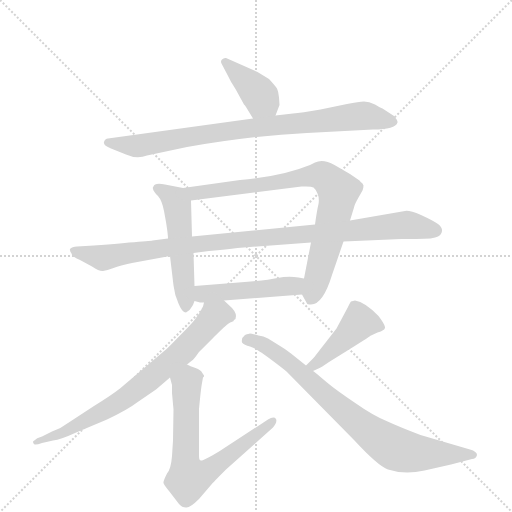
t = 0.00 s
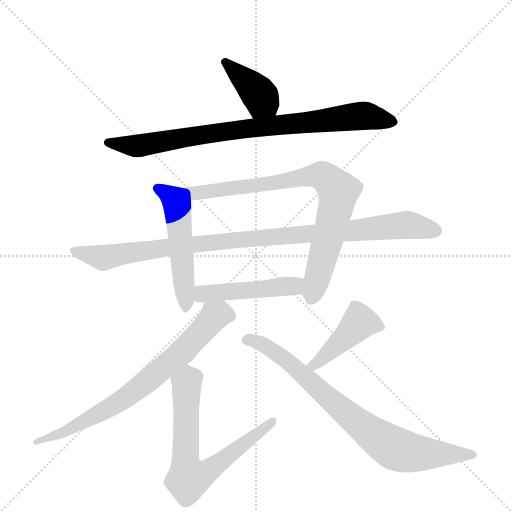
t = 1.61 s
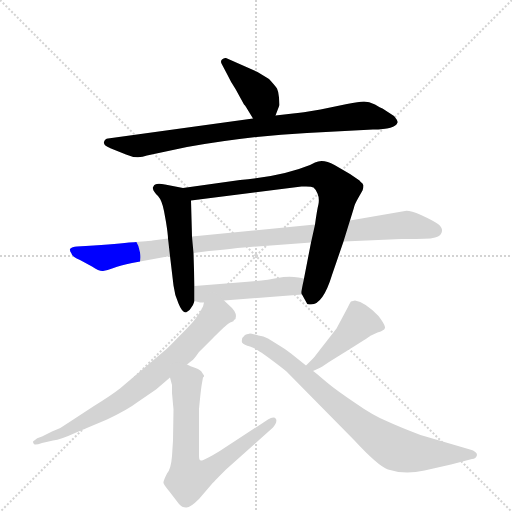
t = 3.22 s
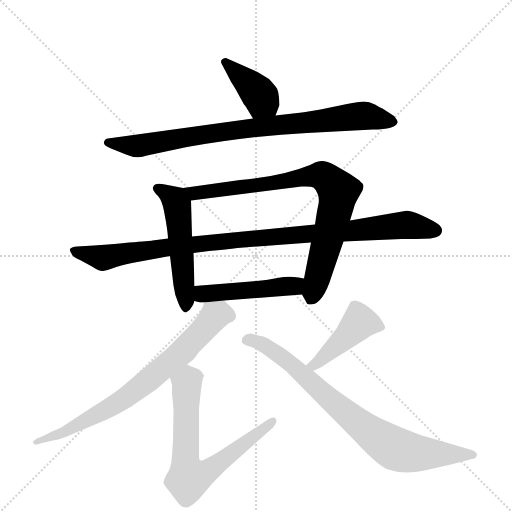
t = 4.83 s
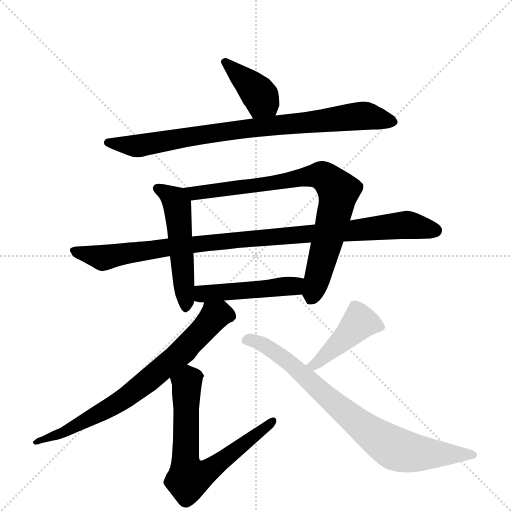
t = 6.45 s
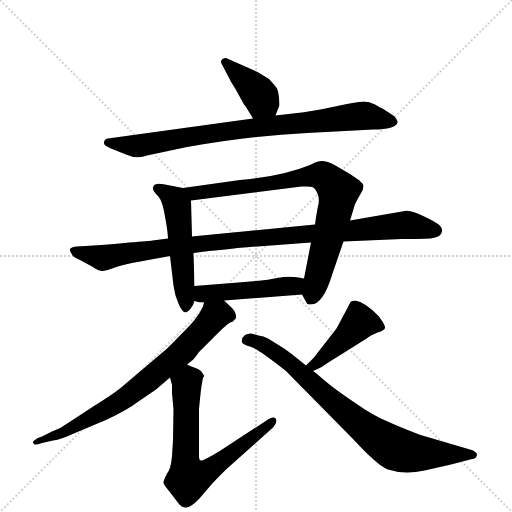
t = 8.06 s

The animated SVG that drew these frames (rendered in a browser with its animation timeline set to each time). Animation: 10 CSS @keyframes rules; one cycle of 8.06 s.

<svg version="1.1" viewBox="0 0 1024 1024" xmlns="http://www.w3.org/2000/svg">
  <g stroke="lightgray" stroke-dasharray="1,1" stroke-width="1" transform="scale(4, 4)">
    <line x1="0" y1="0" x2="256" y2="256"></line>
    <line x1="256" y1="0" x2="0" y2="256"></line>
    <line x1="128" y1="0" x2="128" y2="256"></line>
    <line x1="0" y1="128" x2="256" y2="128"></line>
  </g>
  <g transform="scale(1, -1) translate(0, -855)">
    <style type="text/css">
      
        @keyframes keyframes0 {
          from {
            stroke: blue;
            stroke-dashoffset: 391;
            stroke-width: 128;
          }
          56% {
            animation-timing-function: step-end;
            stroke: blue;
            stroke-dashoffset: 0;
            stroke-width: 128;
          }
          to {
            stroke: black;
            stroke-width: 1024;
          }
        }
        #make-me-a-hanzi-animation-0 {
          animation: keyframes0 0.5681966145833334s both;
          animation-delay: 0s;
          animation-timing-function: linear;
        }
      
        @keyframes keyframes1 {
          from {
            stroke: blue;
            stroke-dashoffset: 831;
            stroke-width: 128;
          }
          73% {
            animation-timing-function: step-end;
            stroke: blue;
            stroke-dashoffset: 0;
            stroke-width: 128;
          }
          to {
            stroke: black;
            stroke-width: 1024;
          }
        }
        #make-me-a-hanzi-animation-1 {
          animation: keyframes1 0.92626953125s both;
          animation-delay: 0.5681966145833334s;
          animation-timing-function: linear;
        }
      
        @keyframes keyframes2 {
          from {
            stroke: blue;
            stroke-dashoffset: 514;
            stroke-width: 128;
          }
          63% {
            animation-timing-function: step-end;
            stroke: blue;
            stroke-dashoffset: 0;
            stroke-width: 128;
          }
          to {
            stroke: black;
            stroke-width: 1024;
          }
        }
        #make-me-a-hanzi-animation-2 {
          animation: keyframes2 0.6682942708333334s both;
          animation-delay: 1.4944661458333335s;
          animation-timing-function: linear;
        }
      
        @keyframes keyframes3 {
          from {
            stroke: blue;
            stroke-dashoffset: 797;
            stroke-width: 128;
          }
          72% {
            animation-timing-function: step-end;
            stroke: blue;
            stroke-dashoffset: 0;
            stroke-width: 128;
          }
          to {
            stroke: black;
            stroke-width: 1024;
          }
        }
        #make-me-a-hanzi-animation-3 {
          animation: keyframes3 0.8986002604166666s both;
          animation-delay: 2.162760416666667s;
          animation-timing-function: linear;
        }
      
        @keyframes keyframes4 {
          from {
            stroke: blue;
            stroke-dashoffset: 985;
            stroke-width: 128;
          }
          76% {
            animation-timing-function: step-end;
            stroke: blue;
            stroke-dashoffset: 0;
            stroke-width: 128;
          }
          to {
            stroke: black;
            stroke-width: 1024;
          }
        }
        #make-me-a-hanzi-animation-4 {
          animation: keyframes4 1.0515950520833333s both;
          animation-delay: 3.0613606770833335s;
          animation-timing-function: linear;
        }
      
        @keyframes keyframes5 {
          from {
            stroke: blue;
            stroke-dashoffset: 468;
            stroke-width: 128;
          }
          60% {
            animation-timing-function: step-end;
            stroke: blue;
            stroke-dashoffset: 0;
            stroke-width: 128;
          }
          to {
            stroke: black;
            stroke-width: 1024;
          }
        }
        #make-me-a-hanzi-animation-5 {
          animation: keyframes5 0.630859375s both;
          animation-delay: 4.112955729166667s;
          animation-timing-function: linear;
        }
      
        @keyframes keyframes6 {
          from {
            stroke: blue;
            stroke-dashoffset: 736;
            stroke-width: 128;
          }
          71% {
            animation-timing-function: step-end;
            stroke: blue;
            stroke-dashoffset: 0;
            stroke-width: 128;
          }
          to {
            stroke: black;
            stroke-width: 1024;
          }
        }
        #make-me-a-hanzi-animation-6 {
          animation: keyframes6 0.8489583333333334s both;
          animation-delay: 4.743815104166667s;
          animation-timing-function: linear;
        }
      
        @keyframes keyframes7 {
          from {
            stroke: blue;
            stroke-dashoffset: 688;
            stroke-width: 128;
          }
          69% {
            animation-timing-function: step-end;
            stroke: blue;
            stroke-dashoffset: 0;
            stroke-width: 128;
          }
          to {
            stroke: black;
            stroke-width: 1024;
          }
        }
        #make-me-a-hanzi-animation-7 {
          animation: keyframes7 0.8098958333333334s both;
          animation-delay: 5.5927734375s;
          animation-timing-function: linear;
        }
      
        @keyframes keyframes8 {
          from {
            stroke: blue;
            stroke-dashoffset: 432;
            stroke-width: 128;
          }
          58% {
            animation-timing-function: step-end;
            stroke: blue;
            stroke-dashoffset: 0;
            stroke-width: 128;
          }
          to {
            stroke: black;
            stroke-width: 1024;
          }
        }
        #make-me-a-hanzi-animation-8 {
          animation: keyframes8 0.6015625s both;
          animation-delay: 6.402669270833333s;
          animation-timing-function: linear;
        }
      
        @keyframes keyframes9 {
          from {
            stroke: blue;
            stroke-dashoffset: 786;
            stroke-width: 128;
          }
          72% {
            animation-timing-function: step-end;
            stroke: blue;
            stroke-dashoffset: 0;
            stroke-width: 128;
          }
          to {
            stroke: black;
            stroke-width: 1024;
          }
        }
        #make-me-a-hanzi-animation-9 {
          animation: keyframes9 0.8896484375s both;
          animation-delay: 7.004231770833333s;
          animation-timing-function: linear;
        }
      
    </style>
    
      <path d="M 551 624 L 559 645 L 558 660 Q 557 672 554 678 Q 550 684 538 697 L 515 711 L 452 739 Q 448 740 444 736 Q 440 732 444 726 L 454 707 Q 461 692 471 677 L 488 646 Q 490 645 492 641 L 506 618 C 522 592 540 596 551 624 Z" fill="lightgray"></path>
    
      <path d="M 586 628 L 551 624 L 506 618 L 216 578 Q 210 578 208 571 Q 206 564 222 558 L 252 546 Q 274 536 294 544 L 374 561 Q 506 584 614 589 L 746 596 Q 791 596 795 610 Q 796 614 788 623 L 765 638 Q 761 639 750 646 Q 738 652 728 652 Q 718 652 694 647 L 641 636 Q 602 629 586 628 Z" fill="lightgray"></path>
    
      <path d="M 382 239 Q 386 243 389 253 L 389 283 L 387 349 L 384 382 L 382 454 C 381 476 381 476 366 479 L 330 486 Q 309 490 307 482 Q 305 481 306 477 Q 307 472 316 463 Q 324 454 328 433 L 332 411 Q 336 386 336 378 L 340 343 L 347 284 Q 349 266 357 248 Q 364 230 372 230 Q 380 234 382 239 Z" fill="lightgray"></path>
    
      <path d="M 604 266 L 614 248 Q 614 246 622 246 Q 646 246 664 305 L 687 372 L 700 414 L 708 440 Q 709 446 717 460 L 725 474 Q 727 479 727 484 L 725 488 Q 721 491 719 494 L 700 507 L 669 525 Q 646 538 630 530 L 620 525 Q 564 502 480 495 L 366 479 C 336 475 352 450 382 454 L 603 482 Q 623 483 627 480 Q 631 477 635 468 Q 639 459 637 447 Q 634 435 630 406 L 622 370 L 608 298 C 602 269 602 269 604 266 Z" fill="lightgray"></path>
    
      <path d="M 687 372 L 803 377 L 832 377 Q 868 377 876 382 Q 883 386 884 393 Q 885 400 876 407 Q 866 414 842 425 Q 818 435 810 433 L 700 414 L 630 406 L 384 382 L 336 378 L 305 374 Q 301 373 258 370 Q 226 366 154 362 Q 144 362 140 357 Q 139 354 143 348 Q 144 342 160 335 L 184 322 Q 199 312 206 313 Q 214 314 227 319 Q 240 324 264 329 L 340 343 L 387 349 L 418 353 Q 454 356 475 359 L 622 370 L 687 372 Z" fill="lightgray"></path>
    
      <path d="M 389 253 L 400 250 L 408 250 L 448 254 L 604 266 C 634 268 638 293 608 298 L 597 300 Q 576 303 555 299 Q 533 294 477 290 L 389 283 C 359 281 360 261 389 253 Z" fill="lightgray"></path>
    
      <path d="M 408 250 L 406 242 L 399 229 L 389 215 Q 382 206 357 181 Q 332 155 326 151 L 240 78 Q 222 64 188 43 L 136 9 Q 122 -2 104 -8 L 84 -18 Q 74 -20 66 -28 Q 66 -31 68 -33 Q 70 -36 84 -31 L 106 -26 Q 122 -24 150 -11 L 214 16 Q 256 36 274 50 L 312 76 L 340 100 L 374 126 L 384 134 Q 386 134 398 151 L 428 181 Q 447 200 450 202 Q 458 210 463 211 Q 468 212 468 215 L 471 217 Q 475 227 464 239 L 448 254 C 426 275 419 278 408 250 Z" fill="lightgray"></path>
    
      <path d="M 340 100 L 344 85 L 344 69 L 347 36 L 346 -26 L 344 -57 Q 342 -83 334 -92 Q 326 -108 327 -111 Q 328 -115 338 -127 L 358 -153 Q 364 -160 372 -160 Q 380 -161 398 -143 L 422 -115 Q 426 -110 452 -84 L 546 0 Q 555 11 552 17 Q 548 23 536 16 L 438 -48 Q 406 -67 402 -66 Q 398 -66 398 -57 L 398 37 Q 402 79 404 89 L 406 100 L 408 102 L 408 104 L 404 110 Q 402 115 391 119 Q 380 123 374 126 C 346 138 332 129 340 100 Z" fill="lightgray"></path>
    
      <path d="M 622 134 L 612 124 C 591 103 599 101 626 113 L 637 118 Q 642 120 658 131 L 687 149 Q 740 182 740 183 L 755 190 Q 763 192 765 194 Q 769 196 770 199 Q 771 201 766 210 Q 761 218 757 223 Q 730 251 710 254 L 702 252 Q 700 250 696 241 L 673 198 L 631 144 Q 630 142 622 134 Z" fill="lightgray"></path>
    
      <path d="M 612 124 L 582 148 Q 569 158 557 165 L 536 178 Q 527 183 517 184 Q 502 188 500 188 Q 498 188 490 185 Q 482 179 484 170 Q 488 165 500 162 Q 511 158 519 152 Q 526 148 546 133 Q 566 118 573 112 L 708 -25 Q 756 -77 776 -84 Q 809 -95 849 -86 L 902 -74 L 944 -63 Q 952 -63 954 -55 Q 954 -48 940 -44 L 841 -15 Q 799 1 773 13 Q 746 24 709 50 Q 672 75 654 90 L 641 101 Q 628 112 626 113 L 612 124 Z" fill="lightgray"></path>
    
    
      <clipPath id="make-me-a-hanzi-clip-0">
        <path d="M 551 624 L 559 645 L 558 660 Q 557 672 554 678 Q 550 684 538 697 L 515 711 L 452 739 Q 448 740 444 736 Q 440 732 444 726 L 454 707 Q 461 692 471 677 L 488 646 Q 490 645 492 641 L 506 618 C 522 592 540 596 551 624 Z"></path>
      </clipPath>
      <path clip-path="url(#make-me-a-hanzi-clip-0)" d="M 450 731 L 505 681 L 542 633" fill="none" id="make-me-a-hanzi-animation-0" stroke-dasharray="263 526" stroke-linecap="round"></path>
    
      <clipPath id="make-me-a-hanzi-clip-1">
        <path d="M 586 628 L 551 624 L 506 618 L 216 578 Q 210 578 208 571 Q 206 564 222 558 L 252 546 Q 274 536 294 544 L 374 561 Q 506 584 614 589 L 746 596 Q 791 596 795 610 Q 796 614 788 623 L 765 638 Q 761 639 750 646 Q 738 652 728 652 Q 718 652 694 647 L 641 636 Q 602 629 586 628 Z"></path>
      </clipPath>
      <path clip-path="url(#make-me-a-hanzi-clip-1)" d="M 216 570 L 282 564 L 425 589 L 729 624 L 785 613" fill="none" id="make-me-a-hanzi-animation-1" stroke-dasharray="703 1406" stroke-linecap="round"></path>
    
      <clipPath id="make-me-a-hanzi-clip-2">
        <path d="M 382 239 Q 386 243 389 253 L 389 283 L 387 349 L 384 382 L 382 454 C 381 476 381 476 366 479 L 330 486 Q 309 490 307 482 Q 305 481 306 477 Q 307 472 316 463 Q 324 454 328 433 L 332 411 Q 336 386 336 378 L 340 343 L 347 284 Q 349 266 357 248 Q 364 230 372 230 Q 380 234 382 239 Z"></path>
      </clipPath>
      <path clip-path="url(#make-me-a-hanzi-clip-2)" d="M 315 478 L 333 469 L 354 446 L 372 240" fill="none" id="make-me-a-hanzi-animation-2" stroke-dasharray="386 772" stroke-linecap="round"></path>
    
      <clipPath id="make-me-a-hanzi-clip-3">
        <path d="M 604 266 L 614 248 Q 614 246 622 246 Q 646 246 664 305 L 687 372 L 700 414 L 708 440 Q 709 446 717 460 L 725 474 Q 727 479 727 484 L 725 488 Q 721 491 719 494 L 700 507 L 669 525 Q 646 538 630 530 L 620 525 Q 564 502 480 495 L 366 479 C 336 475 352 450 382 454 L 603 482 Q 623 483 627 480 Q 631 477 635 468 Q 639 459 637 447 Q 634 435 630 406 L 622 370 L 608 298 C 602 269 602 269 604 266 Z"></path>
      </clipPath>
      <path clip-path="url(#make-me-a-hanzi-clip-3)" d="M 374 475 L 404 470 L 636 505 L 650 501 L 677 472 L 656 375 L 621 258" fill="none" id="make-me-a-hanzi-animation-3" stroke-dasharray="669 1338" stroke-linecap="round"></path>
    
      <clipPath id="make-me-a-hanzi-clip-4">
        <path d="M 687 372 L 803 377 L 832 377 Q 868 377 876 382 Q 883 386 884 393 Q 885 400 876 407 Q 866 414 842 425 Q 818 435 810 433 L 700 414 L 630 406 L 384 382 L 336 378 L 305 374 Q 301 373 258 370 Q 226 366 154 362 Q 144 362 140 357 Q 139 354 143 348 Q 144 342 160 335 L 184 322 Q 199 312 206 313 Q 214 314 227 319 Q 240 324 264 329 L 340 343 L 387 349 L 418 353 Q 454 356 475 359 L 622 370 L 687 372 Z"></path>
      </clipPath>
      <path clip-path="url(#make-me-a-hanzi-clip-4)" d="M 149 355 L 206 339 L 355 363 L 807 405 L 871 394" fill="none" id="make-me-a-hanzi-animation-4" stroke-dasharray="857 1714" stroke-linecap="round"></path>
    
      <clipPath id="make-me-a-hanzi-clip-5">
        <path d="M 389 253 L 400 250 L 408 250 L 448 254 L 604 266 C 634 268 638 293 608 298 L 597 300 Q 576 303 555 299 Q 533 294 477 290 L 389 283 C 359 281 360 261 389 253 Z"></path>
      </clipPath>
      <path clip-path="url(#make-me-a-hanzi-clip-5)" d="M 397 276 L 406 267 L 517 275 L 588 283 L 601 293" fill="none" id="make-me-a-hanzi-animation-5" stroke-dasharray="340 680" stroke-linecap="round"></path>
    
      <clipPath id="make-me-a-hanzi-clip-6">
        <path d="M 408 250 L 406 242 L 399 229 L 389 215 Q 382 206 357 181 Q 332 155 326 151 L 240 78 Q 222 64 188 43 L 136 9 Q 122 -2 104 -8 L 84 -18 Q 74 -20 66 -28 Q 66 -31 68 -33 Q 70 -36 84 -31 L 106 -26 Q 122 -24 150 -11 L 214 16 Q 256 36 274 50 L 312 76 L 340 100 L 374 126 L 384 134 Q 386 134 398 151 L 428 181 Q 447 200 450 202 Q 458 210 463 211 Q 468 212 468 215 L 471 217 Q 475 227 464 239 L 448 254 C 426 275 419 278 408 250 Z"></path>
      </clipPath>
      <path clip-path="url(#make-me-a-hanzi-clip-6)" d="M 465 222 L 439 226 L 427 221 L 353 141 L 228 44 L 123 -13 L 71 -29" fill="none" id="make-me-a-hanzi-animation-6" stroke-dasharray="608 1216" stroke-linecap="round"></path>
    
      <clipPath id="make-me-a-hanzi-clip-7">
        <path d="M 340 100 L 344 85 L 344 69 L 347 36 L 346 -26 L 344 -57 Q 342 -83 334 -92 Q 326 -108 327 -111 Q 328 -115 338 -127 L 358 -153 Q 364 -160 372 -160 Q 380 -161 398 -143 L 422 -115 Q 426 -110 452 -84 L 546 0 Q 555 11 552 17 Q 548 23 536 16 L 438 -48 Q 406 -67 402 -66 Q 398 -66 398 -57 L 398 37 Q 402 79 404 89 L 406 100 L 408 102 L 408 104 L 404 110 Q 402 115 391 119 Q 380 123 374 126 C 346 138 332 129 340 100 Z"></path>
      </clipPath>
      <path clip-path="url(#make-me-a-hanzi-clip-7)" d="M 405 103 L 389 102 L 374 89 L 371 -68 L 378 -101 L 431 -78 L 547 13" fill="none" id="make-me-a-hanzi-animation-7" stroke-dasharray="560 1120" stroke-linecap="round"></path>
    
      <clipPath id="make-me-a-hanzi-clip-8">
        <path d="M 622 134 L 612 124 C 591 103 599 101 626 113 L 637 118 Q 642 120 658 131 L 687 149 Q 740 182 740 183 L 755 190 Q 763 192 765 194 Q 769 196 770 199 Q 771 201 766 210 Q 761 218 757 223 Q 730 251 710 254 L 702 252 Q 700 250 696 241 L 673 198 L 631 144 Q 630 142 622 134 Z"></path>
      </clipPath>
      <path clip-path="url(#make-me-a-hanzi-clip-8)" d="M 762 202 L 717 209 L 644 137 L 628 125 L 620 126" fill="none" id="make-me-a-hanzi-animation-8" stroke-dasharray="304 608" stroke-linecap="round"></path>
    
      <clipPath id="make-me-a-hanzi-clip-9">
        <path d="M 612 124 L 582 148 Q 569 158 557 165 L 536 178 Q 527 183 517 184 Q 502 188 500 188 Q 498 188 490 185 Q 482 179 484 170 Q 488 165 500 162 Q 511 158 519 152 Q 526 148 546 133 Q 566 118 573 112 L 708 -25 Q 756 -77 776 -84 Q 809 -95 849 -86 L 902 -74 L 944 -63 Q 952 -63 954 -55 Q 954 -48 940 -44 L 841 -15 Q 799 1 773 13 Q 746 24 709 50 Q 672 75 654 90 L 641 101 Q 628 112 626 113 L 612 124 Z"></path>
      </clipPath>
      <path clip-path="url(#make-me-a-hanzi-clip-9)" d="M 491 174 L 519 169 L 555 148 L 690 30 L 788 -41 L 823 -50 L 946 -55" fill="none" id="make-me-a-hanzi-animation-9" stroke-dasharray="658 1316" stroke-linecap="round"></path>
    
  </g>
</svg>
